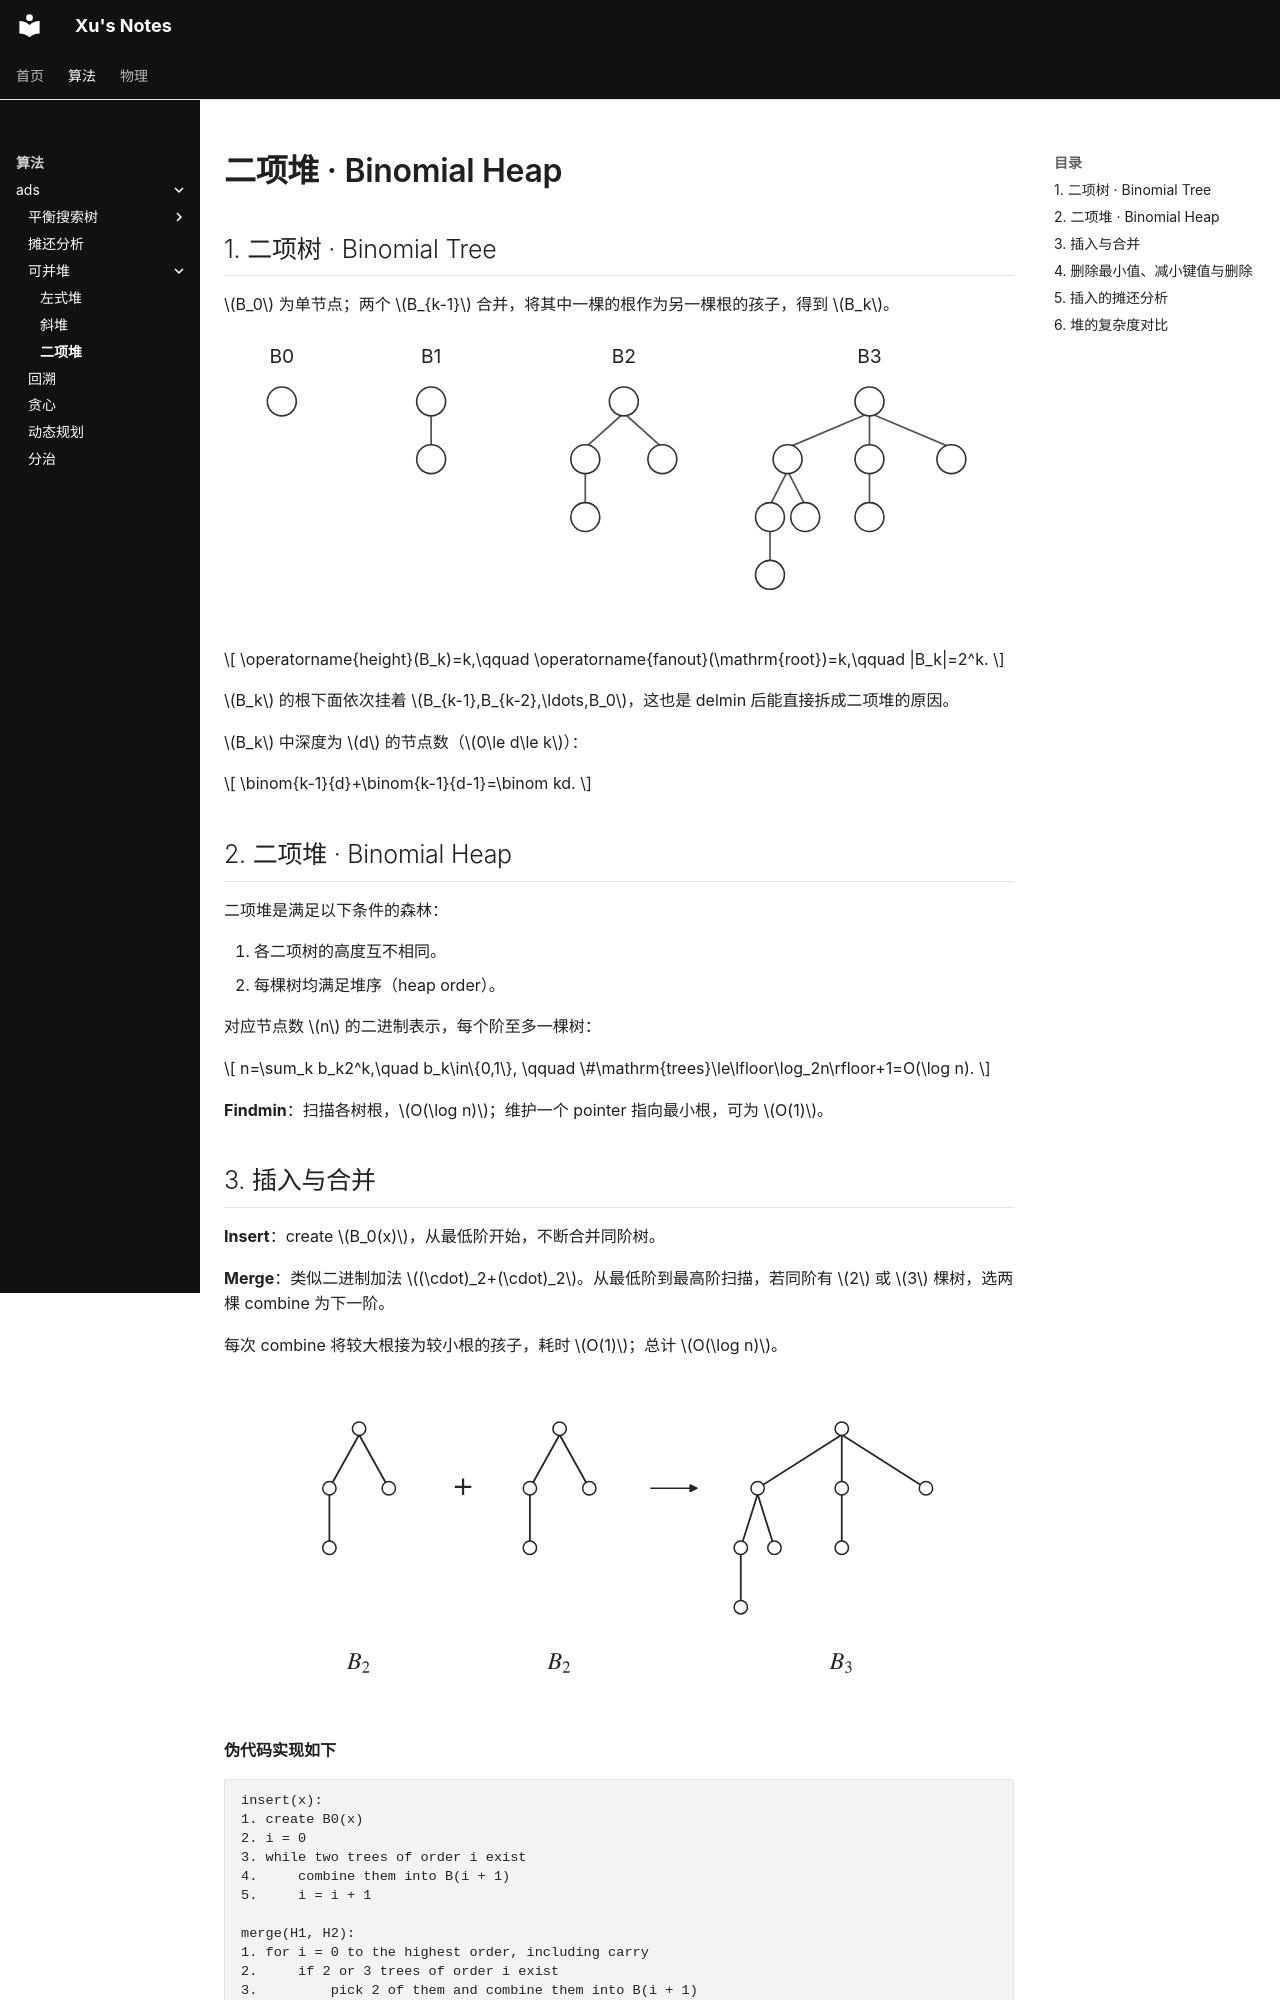

repository: BrowserX/Xu-Notes · page: algorithm/ads/mergeable_heap/binomial_heap/index.html · generator: mkdocs

# 二项堆 · Binomial Heap

## 1. 二项树 · Binomial Tree

$B_0$ 为单节点；两个 $B_{k-1}$ 合并，将其中一棵的根作为另一棵根的孩子，得到 $B_k$。

![二项树](../../../assets/algorithm/ads/mergeable_heap/binomial_heap/trees.svg)

$$
\operatorname{height}(B_k)=k,\qquad
\operatorname{fanout}(\mathrm{root})=k,\qquad
|B_k|=2^k.
$$

$B_k$ 的根下面依次挂着 $B_{k-1},B_{k-2},\ldots,B_0$，这也是 delmin 后能直接拆成二项堆的原因。

$B_k$ 中深度为 $d$ 的节点数（$0\le d\le k$）：

$$
\binom{k-1}{d}+\binom{k-1}{d-1}=\binom kd.
$$

## 2. 二项堆 · Binomial Heap

二项堆是满足以下条件的森林：

1. 各二项树的高度互不相同。
2. 每棵树均满足堆序（heap order）。

对应节点数 $n$ 的二进制表示，每个阶至多一棵树：

$$
n=\sum_k b_k2^k,\quad b_k\in\{0,1\},
\qquad
\#\mathrm{trees}\le\lfloor\log_2n\rfloor+1=O(\log n).
$$

**Findmin**：扫描各树根，$O(\log n)$；维护一个 pointer 指向最小根，可为 $O(1)$。

## 3. 插入与合并

**Insert**：create $B_0(x)$，从最低阶开始，不断合并同阶树。

**Merge**：类似二进制加法 $(\cdot)_2+(\cdot)_2$。从最低阶到最高阶扫描，若同阶有 $2$ 或 $3$ 棵树，选两棵 combine 为下一阶。

每次 combine 将较大根接为较小根的孩子，耗时 $O(1)$；总计 $O(\log n)$。

![同阶树的合并](../../../assets/algorithm/ads/mergeable_heap/binomial_heap/combine.svg)

**伪代码实现如下**

```text
insert(x):
1. create B0(x)
2. i = 0
3. while two trees of order i exist
4.     combine them into B(i + 1)
5.     i = i + 1

merge(H1, H2):
1. for i = 0 to the highest order, including carry
2.     if 2 or 3 trees of order i exist
3.         pick 2 of them and combine them into B(i + 1)
```
